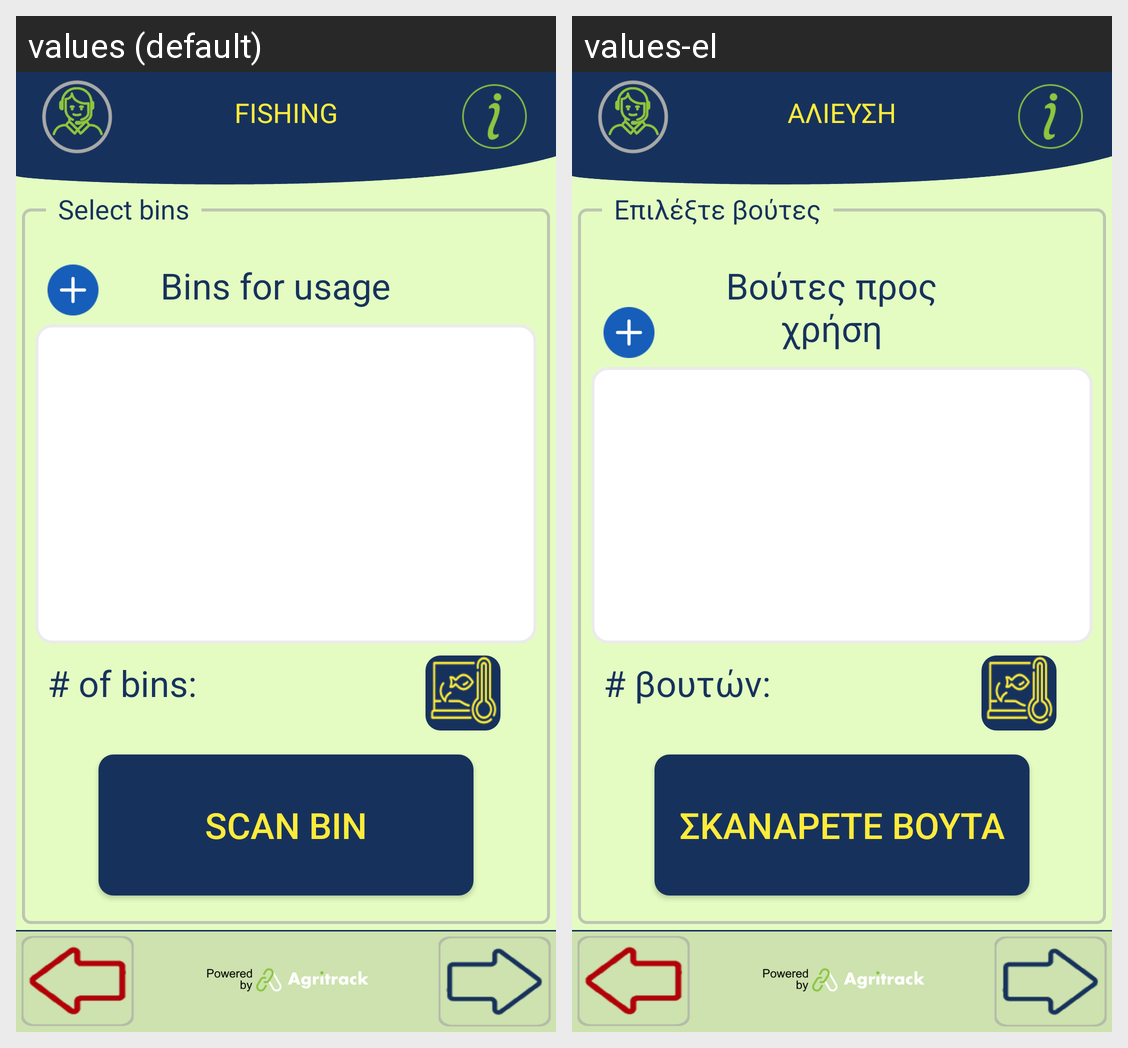

For this localized Android screen grid, give each drawn string resource with its value in every locale shown.
Android screen res/layout/activity_fishing_bins.xml rendered under 2 locales, left to right: values (default), values-el. Device: Nexus 5 (rendered at 1080×1920; each locale shown at half size, 540×960, under a caption strip naming it); theme FishTrack.
Strings drawn on this screen, with the default value and each locale's value (text and hints the layout hard-codes, and strings that could not be matched under every locale, appear in the picture but are not listed):

title_fishing
  values: FISHING
  values-el: ΑΛΙΕΥΣΗ

bins_to_use
  values: Bins for usage
  values-el: Βούτες προς χρήση

scan_bin
  values: Scan Bin
  values-el: Σκανάρετε βούτα

number_of_bins
  values: # of bins:
  values-el: # βουτών:

select_bins
  values: Select bins
  values-el: Επιλέξτε βούτες
